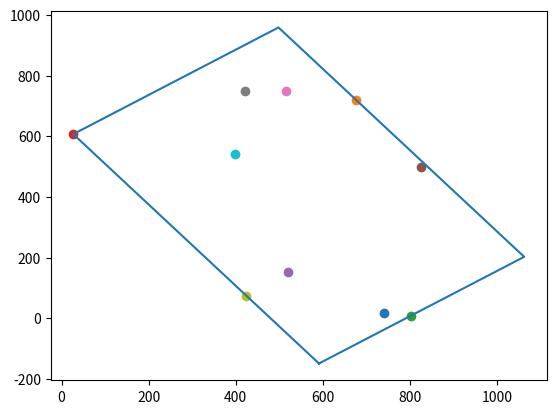

Write Python code to recreate this figure.
from matplotlib import pyplot as plt

random_pts = [(740, 18),
              (677, 719),
              (803, 9),
              (27, 607),
              (520, 154),
              (826, 499),
              (515, 750),
              (422, 748),
              (424, 75),
              (399, 541),
              ]
hull = [(27, 607),
        (424, 75),
        (740, 18),
        (803, 9),
        (826, 499),
        (677, 719),
        (515, 750),
        (422, 748), ]

hull_x = [x[0] for x in hull]
hull_x.append(hull[0][0])
hull_y = [x[1] for x in hull]
hull_y.append(hull[0][1])

obaa = [(591.199, -149.055),
        (1062.39, 202.564),
        (498.187, 958.619),
        (27, 607),
        (591.199, -149.055), ]

obaa_x = [x[0] for x in obaa]
obaa_y = [y[1] for y in obaa]

for pt in random_pts:
    plt.scatter(pt[0], pt[1])
# for pt in obaa:
#     plt.scatter(pt[0], pt[1], marker="*")
# plt.plot(hull_x, hull_y)
plt.plot(obaa_x, obaa_y)
plt.show()
